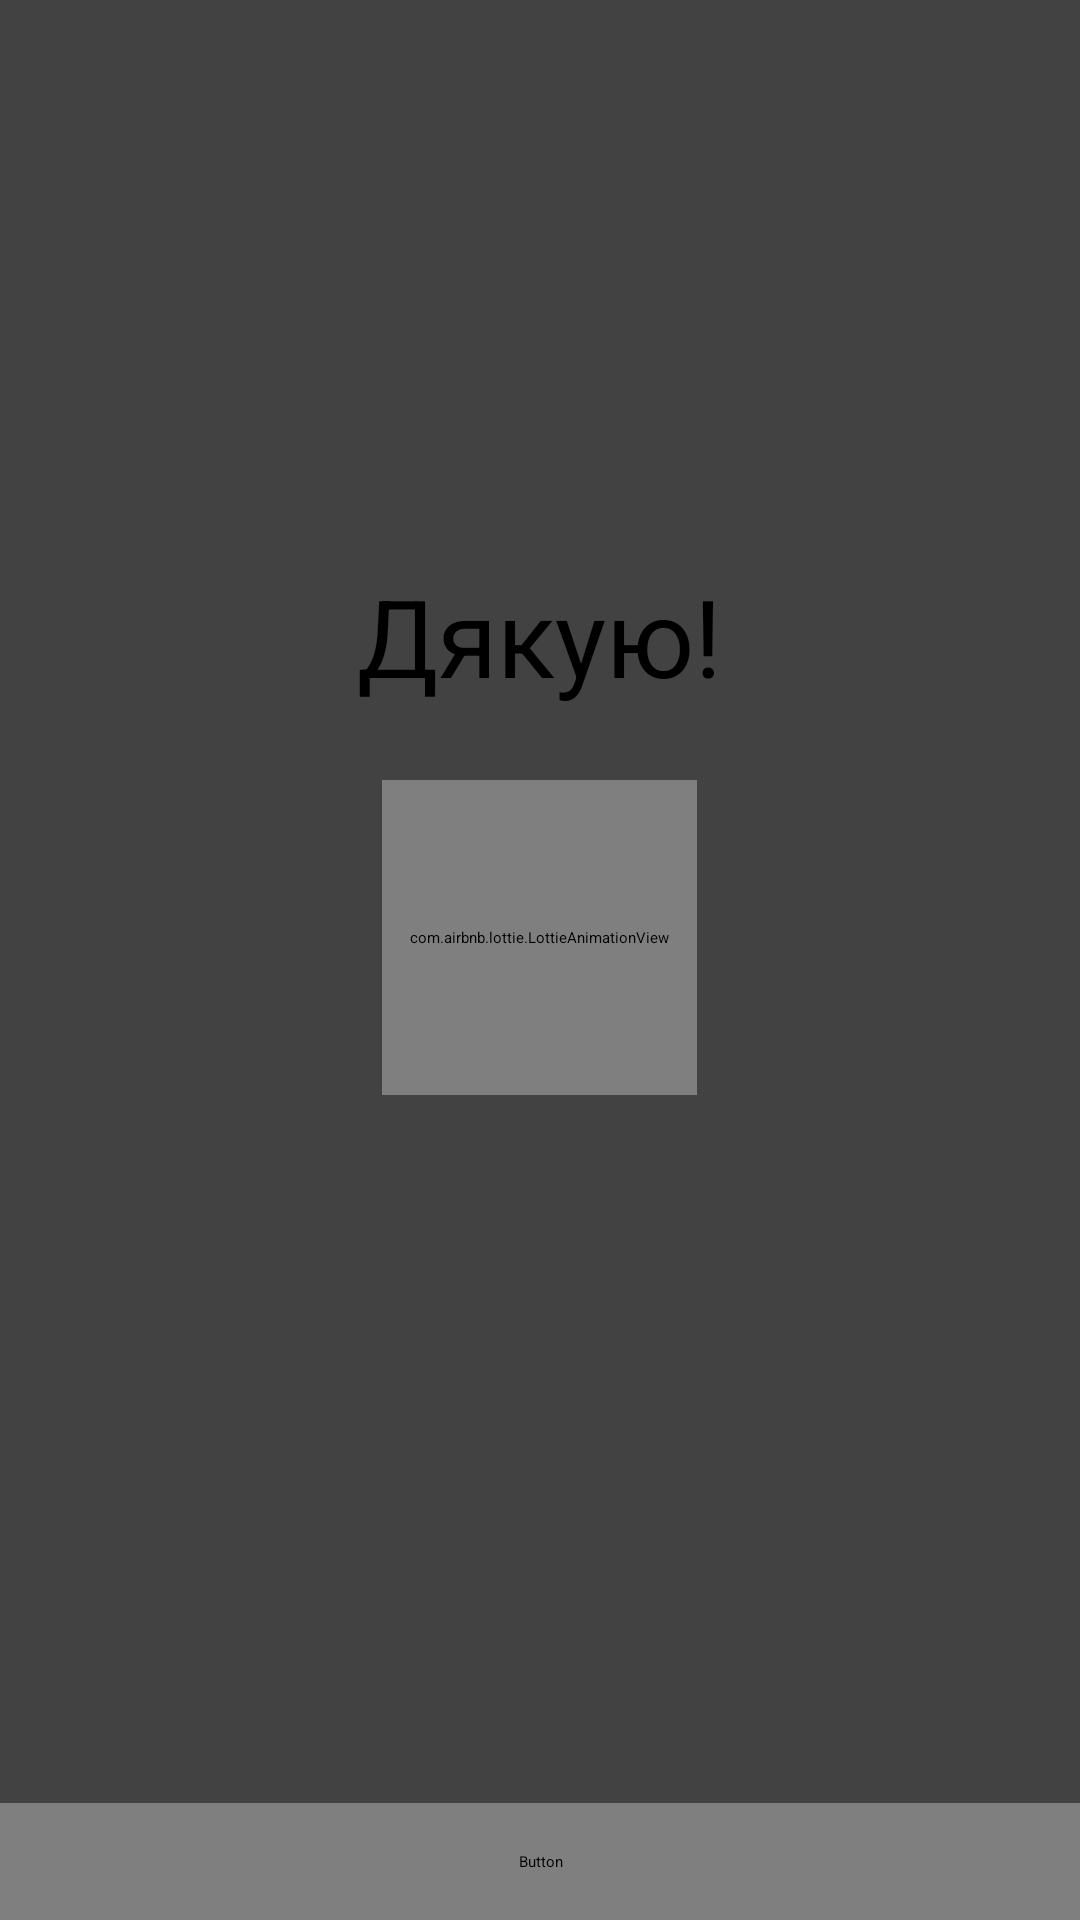

Write the Android layout XML for this screen, with the resource values it uses.
<!-- AndroidManifest.xml: application theme Theme.AlarmUA -->
<!-- res/layout/fragment_success_action.xml -->
<?xml version="1.0" encoding="utf-8"?>
<androidx.constraintlayout.widget.ConstraintLayout xmlns:android="http://schemas.android.com/apk/res/android"
    xmlns:app="http://schemas.android.com/apk/res-auto"
    xmlns:tools="http://schemas.android.com/tools"
    android:layout_width="match_parent"
    android:layout_height="match_parent"
    android:background="@color/backgroundColor"
    tools:context=".ui.success.SuccessActionFragment">

    <LinearLayout
        android:layout_width="match_parent"
        android:layout_height="wrap_content"
        android:gravity="center"
        android:orientation="vertical"
        app:layout_constraintBottom_toTopOf="@id/okButton"
        app:layout_constraintTop_toTopOf="parent">


        <TextView
            android:id="@+id/txtThanks"
            style="@style/Label.H1"
            android:layout_width="wrap_content"
            android:layout_height="wrap_content"
            android:text="@string/thank_you"
            />

        <com.airbnb.lottie.LottieAnimationView
            android:id="@+id/iconSuccess"
            android:layout_width="105dp"
            android:layout_height="105dp"
            android:layout_marginTop="@dimen/spacing_6"
            app:lottie_autoPlay="true"
            app:lottie_rawRes="@raw/checkmark"
            />

        <TextView
            android:id="@+id/txtDescription"
            style="@style/Label.H3"
            android:textAlignment="center"
            android:layout_marginHorizontal="@dimen/spacing_4"
            android:layout_width="match_parent"
            android:layout_height="wrap_content"
            android:layout_marginTop="@dimen/spacing_4"
            tools:text="@string/subscription_description"
            />

    </LinearLayout>

    <Button
        android:id="@+id/okButton"
        style="@style/Button"
        android:layout_width="match_parent"
        android:layout_height="wrap_content"
        android:padding="@dimen/spacing_4"
        android:text="@string/button_save"
        app:layout_constraintBottom_toBottomOf="parent" />

</androidx.constraintlayout.widget.ConstraintLayout>
<!-- resources referenced by this layout -->
<resources>
  <color name="backgroundColor">#424242</color>
  <dimen name="spacing_4">16dp</dimen>
  <dimen name="spacing_6">24dp</dimen>
  <string name="button_save">Підтвердити</string>
  <string name="subscription_description">Ви успішно підписалися на сповіщення в %1$s області. \n <b> Увімкніть звук сповіщеннь, щоб не пропустити повітряну тривогу. </b> </string>
  <string name="thank_you">Дякую\!</string>
  <style name="Button" parent="Widget.MaterialComponents.Button.UnelevatedButton">
          <item name="android:insetTop">@dimen/zero</item>
          <item name="android:insetBottom">@dimen/zero</item>
          <item name="android:gravity">start|center_vertical</item>
          <item name="android:textAllCaps">true</item>
          <item name="backgroundTint">@color/primaryTextColor</item>
          <item name="android:textSize">@dimen/button_text_size</item>
          <item name="android:textColor">@color/backgroundColor</item>
          <item name="android:fontFamily">@font/font_family</item>
          <item name="android:textStyle">bold</item>
      </style>
  <style name="Label.H1" parent="Label.Bold">
          <item name="lineHeight">@dimen/line_height_h1</item>
          <item name="android:textSize">@dimen/text_size_h1</item>
      </style>
  <style name="Label.H3" parent="Label.Bold">
          <item name="lineHeight">@dimen/line_height_h3</item>
          <item name="android:textSize">@dimen/text_size_h3</item>
      </style>
  <dimen name="zero">0dp</dimen>
  <color name="primaryTextColor">#fafafa</color>
  <dimen name="button_text_size">16sp</dimen>
  <style name="Label.Bold">
          <item name="android:textStyle">bold</item>
      </style>
  <dimen name="line_height_h1">44sp</dimen>
  <dimen name="text_size_h1">36sp</dimen>
  <dimen name="line_height_h3">32sp</dimen>
  <dimen name="text_size_h3">24sp</dimen>
</resources>
